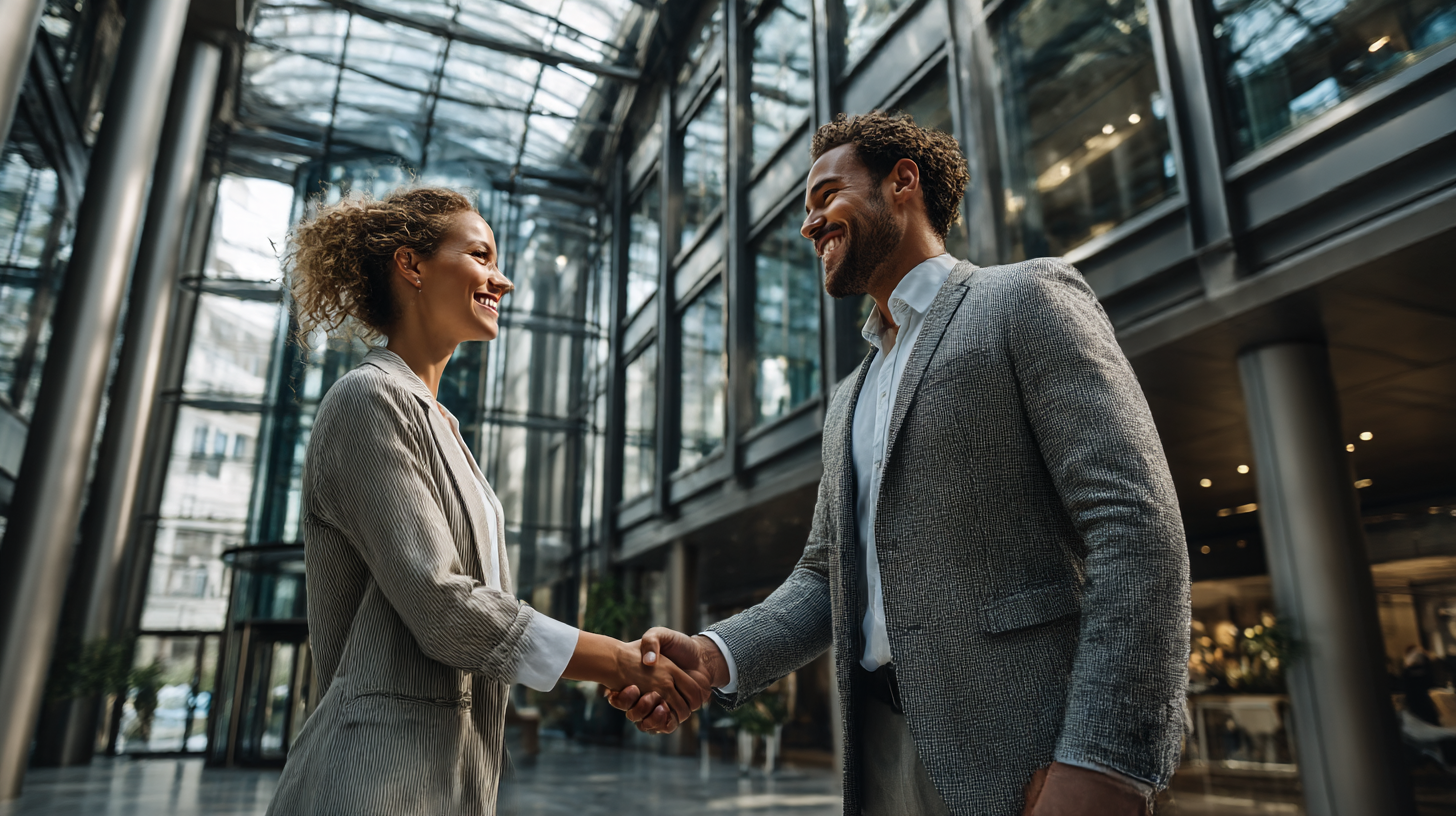
Generation parameters embedded in this image by Midjourney (PNG 'Description' text chunk):
Authentic moment of professional shaking hands with hiring manager in modern office lobby, both smiling genuinely, glass architecture with natural light, business attire, warm color grading, documentary photography style --ar 16:9 --profile [redacted] --v 7 --draft Job ID: 395770fc-b6f1-4f9c-937c-2bb7f23591df